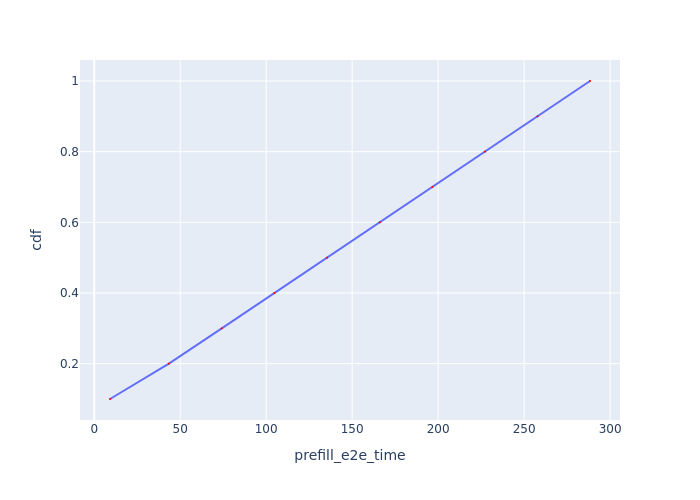

Source data for this figure (header and first rows):
Request Id, prefill_e2e_time, cdf
0_0, 9.167, 0.1
0_1, 43.42, 0.2
0_2, 74.16, 0.3
0_3, 104.8, 0.4
0_4, 135.4, 0.5
0_5, 166.1, 0.6
0_6, 196.7, 0.7
0_7, 227.2, 0.8
0_8, 257.8, 0.9
0_9, 288.3, 1.0
